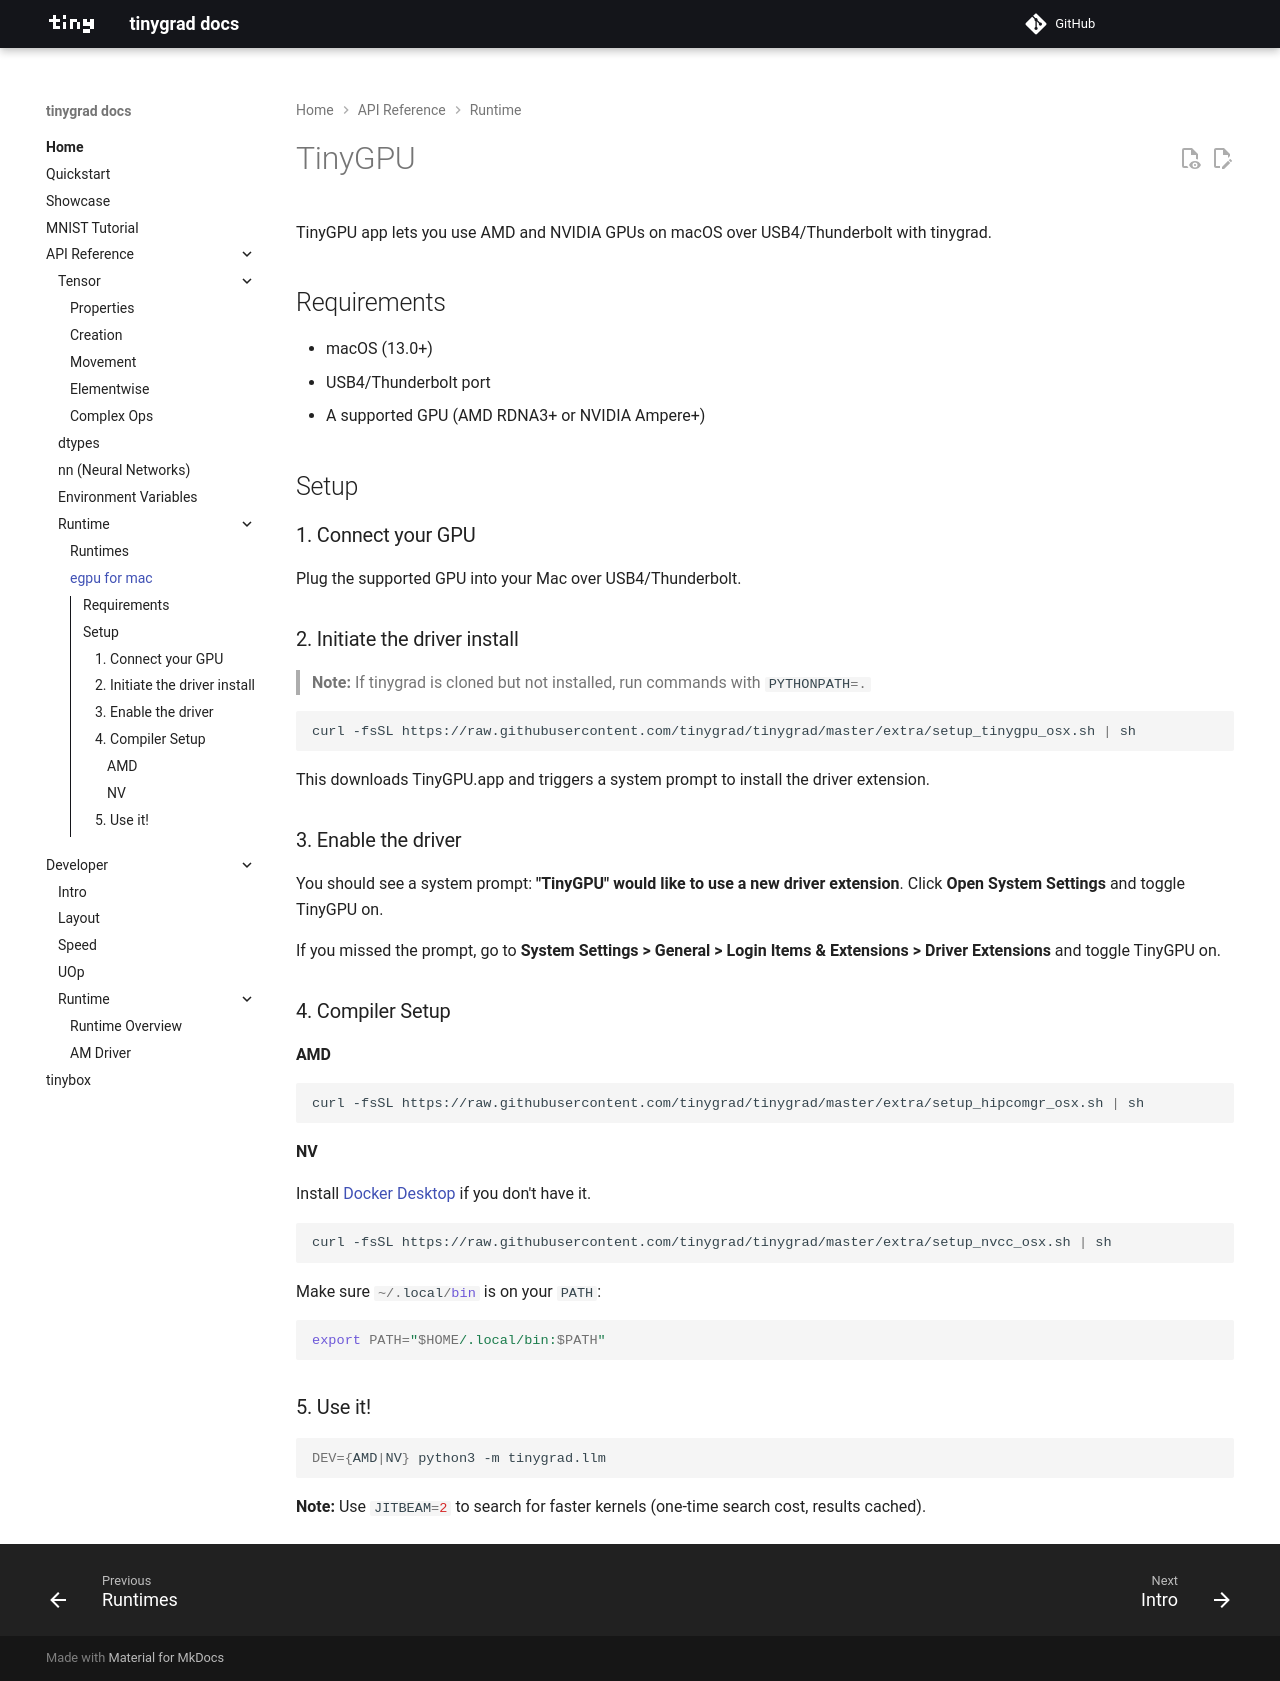

repository: Cyberistic/tinybendygrad · page: tinygpu/index.html · generator: mkdocs

# TinyGPU

TinyGPU app lets you use AMD and NVIDIA GPUs on macOS over USB4/Thunderbolt with tinygrad.

## Requirements

- macOS (13.0+)
- USB4/Thunderbolt port
- A supported GPU (AMD RDNA3+ or NVIDIA Ampere+)

## Setup

### 1. Connect your GPU

Plug the supported GPU into your Mac over USB4/Thunderbolt.

### 2. Initiate the driver install

> **Note:** If tinygrad is cloned but not installed, run commands with `PYTHONPATH=.`

```bash
curl -fsSL https://raw.githubusercontent.com/tinygrad/tinygrad/master/extra/setup_tinygpu_osx.sh | sh
```

This downloads TinyGPU.app and triggers a system prompt to install the driver extension.

### 3. Enable the driver

You should see a system prompt: **"TinyGPU" would like to use a new driver extension**. Click **Open System Settings** and toggle TinyGPU on.

If you missed the prompt, go to **System Settings > General > Login Items & Extensions > Driver Extensions** and toggle TinyGPU on.

### 4. Compiler Setup

#### AMD

```bash
curl -fsSL https://raw.githubusercontent.com/tinygrad/tinygrad/master/extra/setup_hipcomgr_osx.sh | sh
```

#### NV

Install [Docker Desktop](https://www.docker.com/products/docker-desktop/) if you don't have it.

```bash
curl -fsSL https://raw.githubusercontent.com/tinygrad/tinygrad/master/extra/setup_nvcc_osx.sh | sh
```

Make sure `~/.local/bin` is on your `PATH`:

```bash
export PATH="$HOME/.local/bin:$PATH"
```

### 5. Use it!

```bash
DEV={AMD|NV} python3 -m tinygrad.llm
```

**Note:** Use `JITBEAM=2` to search for faster kernels (one-time search cost, results cached).
